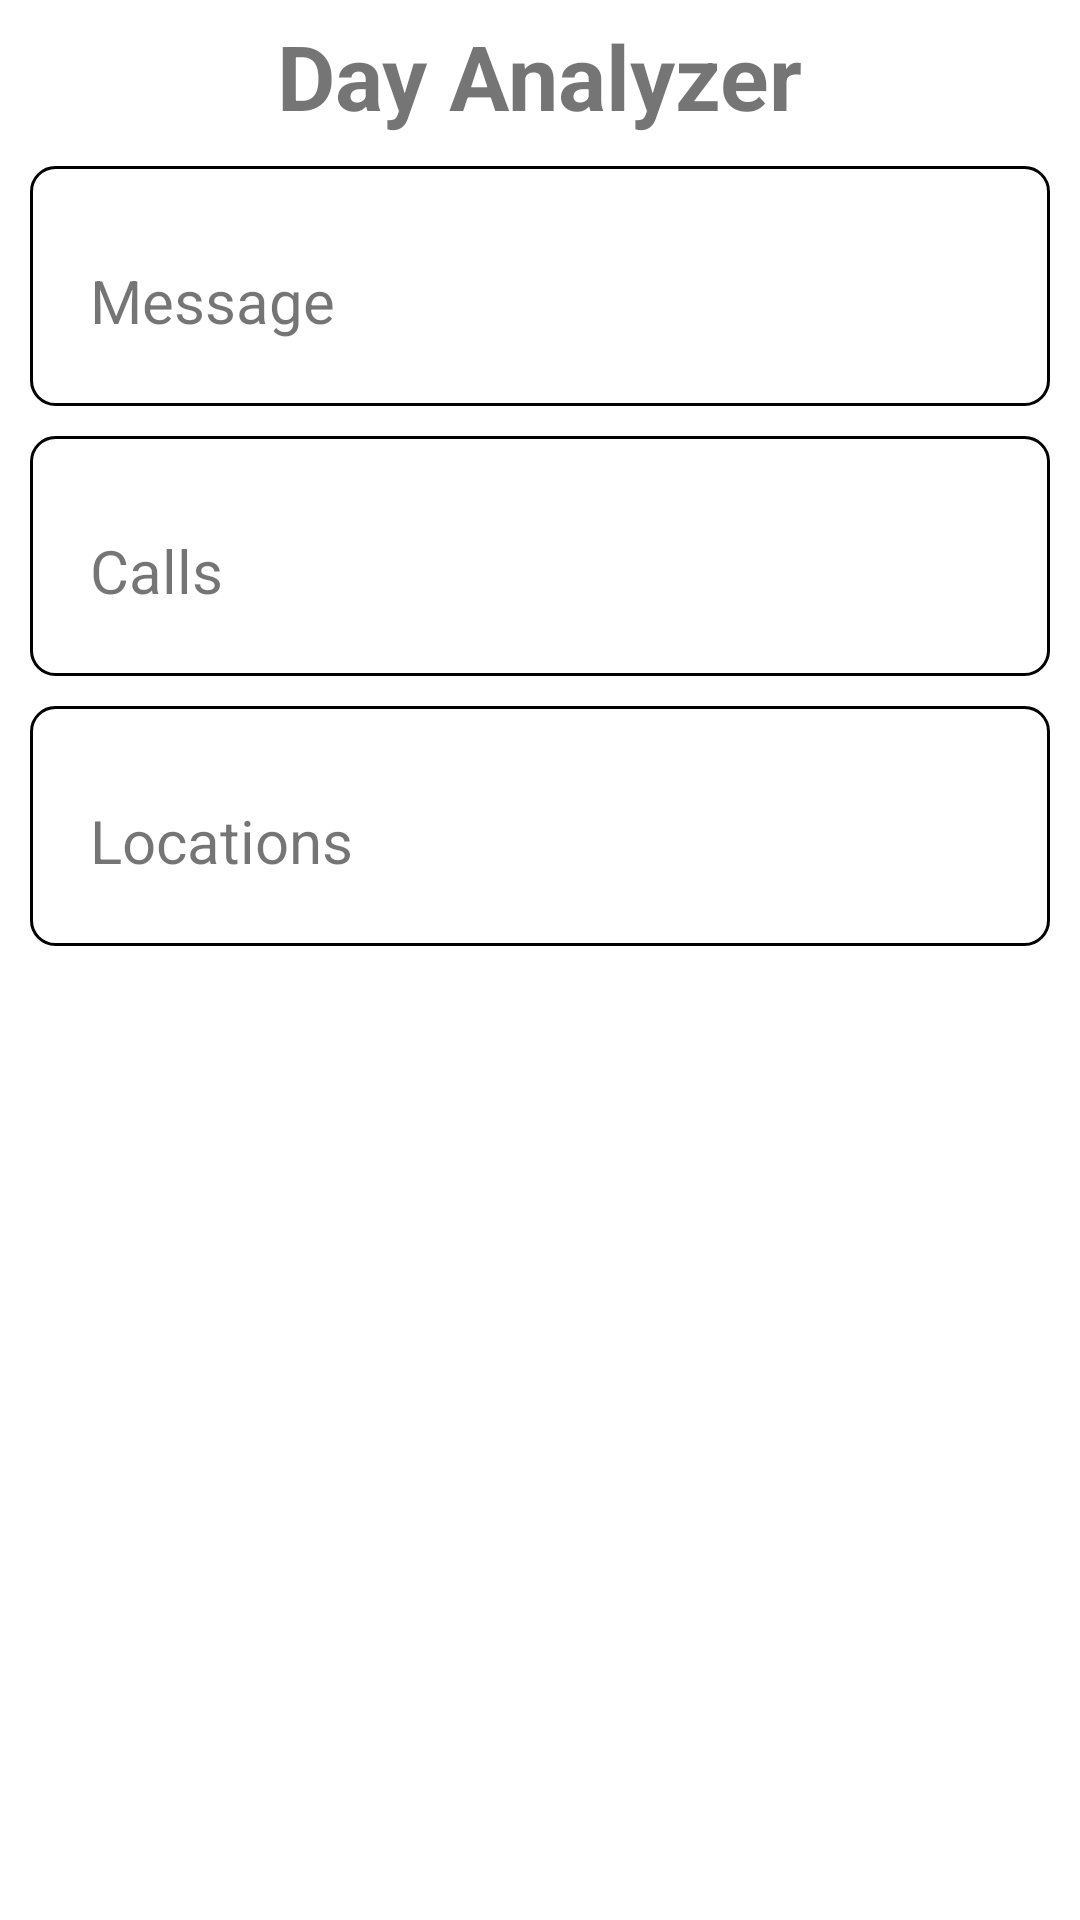

Here is an Android app screen rendered from its layout file. Give the layout XML and the strings, colors and styles it references.
<!-- AndroidManifest.xml: application theme Theme.Testriq -->
<!-- res/layout/activity_day_analyzer.xml -->
<?xml version="1.0" encoding="utf-8"?>
<androidx.constraintlayout.widget.ConstraintLayout xmlns:android="http://schemas.android.com/apk/res/android"
    xmlns:app="http://schemas.android.com/apk/res-auto"
    xmlns:tools="http://schemas.android.com/tools"
    android:layout_width="match_parent"
    android:layout_height="match_parent"
    tools:context=".day_analyzer_module.DayAnalyzerActivity">

<LinearLayout
    android:layout_width="match_parent"
    android:layout_height="match_parent"
    android:orientation="vertical">
    <TextView
        android:layout_width="wrap_content"
        android:layout_height="wrap_content"
        android:layout_gravity="center"
        android:layout_marginTop="5dp"
      android:textStyle="bold"
        android:textSize="30sp"
        android:text="@string/day_analyzer">
    </TextView>
<LinearLayout
    android:id="@+id/llMessages"
    android:layout_width="match_parent"
    android:layout_height="80dp"
    android:layout_marginTop="10dp"
    android:layout_marginRight="10dp"
    android:layout_marginLeft="10dp"
    android:background="@drawable/edittext_bg"
    tools:ignore="MissingConstraints">
    <TextView
        android:layout_width="wrap_content"
        android:layout_height="wrap_content"
        android:layout_gravity="center"
        android:layout_marginTop="5dp"
        android:layout_marginStart="20dp"
        android:textSize="20sp"
        android:text="@string/message">

    </TextView>

</LinearLayout>


    <LinearLayout
        android:id="@+id/llCalls"
        android:layout_width="match_parent"
        android:layout_height="80dp"
        android:layout_marginTop="10dp"
        android:layout_marginRight="10dp"
        android:layout_marginLeft="10dp"
        android:background="@drawable/edittext_bg"
        tools:ignore="MissingConstraints">
        <TextView
            android:id="@+id/tvCalls"
            android:layout_width="wrap_content"
            android:layout_height="wrap_content"
            android:layout_gravity="center"
            android:layout_marginTop="5dp"
            android:layout_marginStart="20dp"
            android:textSize="20sp"
            android:text="@string/calls">

        </TextView>

    </LinearLayout>


    <LinearLayout
        android:id="@+id/llLocations"
        android:layout_width="match_parent"
        android:layout_height="80dp"
        android:layout_marginTop="10dp"
        android:layout_marginRight="10dp"
        android:layout_marginLeft="10dp"

        android:background="@drawable/edittext_bg"
        tools:ignore="MissingConstraints">
        <TextView
            android:id="@+id/tvLocations"
            android:layout_width="wrap_content"
            android:layout_height="wrap_content"
            android:layout_gravity="center"
            android:layout_marginTop="5dp"
            android:layout_marginStart="20dp"
            android:textSize="20sp"
            android:text="@string/locations">

        </TextView>

    </LinearLayout>





</LinearLayout>
    </androidx.constraintlayout.widget.ConstraintLayout>
<!-- resources referenced by this layout -->
<resources>
  <!-- drawable edittext_bg (drawable) -->
  <?xml version="1.0" encoding="utf-8"?>
  <shape xmlns:android="http://schemas.android.com/apk/res/android">
      <solid android:color="#FFFFFF" /> 
      <corners android:radius="8dp" /> 
      <stroke
          android:color="#000000"
          android:width="1dp" /> 
  </shape>
  <string name="calls">Calls</string>
  <string name="day_analyzer">Day Analyzer</string>
  <string name="locations">Locations</string>
  <string name="message">Message</string>
  <style name="Theme.Testriq" parent="Theme.MaterialComponents.DayNight.DarkActionBar">
          
          <item name="colorPrimary">@color/purple_500</item>
          <item name="colorPrimaryVariant">@color/purple_700</item>
          <item name="colorOnPrimary">@color/white</item>
          
          <item name="colorSecondary">@color/teal_200</item>
          <item name="colorSecondaryVariant">@color/teal_700</item>
          <item name="colorOnSecondary">@color/black</item>
          
          <item name="android:statusBarColor">?attr/colorPrimaryVariant</item>
          <item name="android:windowFullscreen">true</item>
          
      </style>
  <!-- not gathered from this repository: default colours our renderer supplied (Android Studio template values) -->
  <color name="purple_500">#FF6200EE</color>
  <color name="purple_700">#FF3700B3</color>
  <color name="teal_200">#FF03DAC5</color>
  <color name="teal_700">#FF018786</color>
  <color name="black">#FF000000</color>
  <color name="white">#FFFFFFFF</color>
</resources>
